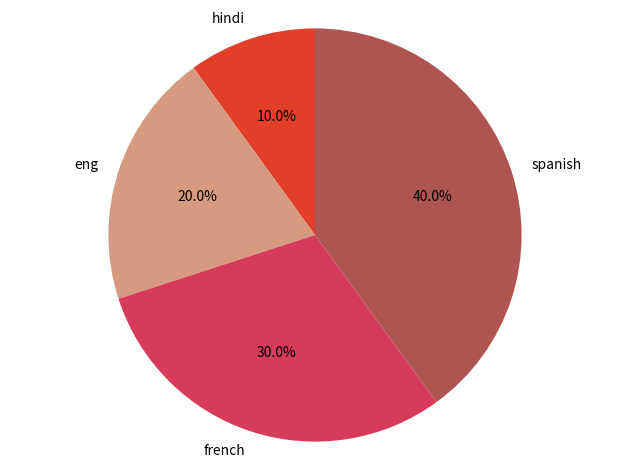

Recreate this plot in Python.

import pandas as pd
import matplotlib.pyplot as plt

raw_data = {'language': ['hindi','eng','french','spanish'],
            'value': [100,200 , 300,400],
            }
df = pd.DataFrame(raw_data, columns=['language', 'value'])
print(df)
# Create a list of colors (from iWantHue)
colors = ["#E13F29", "#D69A80", "#D63B59", "#AE5552", "#CB5C3B", "#EB8076", "#96624E"]

# Create a pie chart
plt.pie(
    # using data total)arrests
    df['value'],
    # with the labels being officer names
    labels=df['language'],
    # with no shadows
    shadow=False,
    # with colors
    colors=colors,
    # with one slide exploded out
    #explode=(0, 0, 0, 0, 0.15),
    # with the start angle at 90%
    startangle=90,
    # with the percent listed as a fraction
    autopct='%1.1f%%',
    )

# View the plot drop above
plt.axis('equal')

# View the plot
plt.tight_layout()
plt.show()